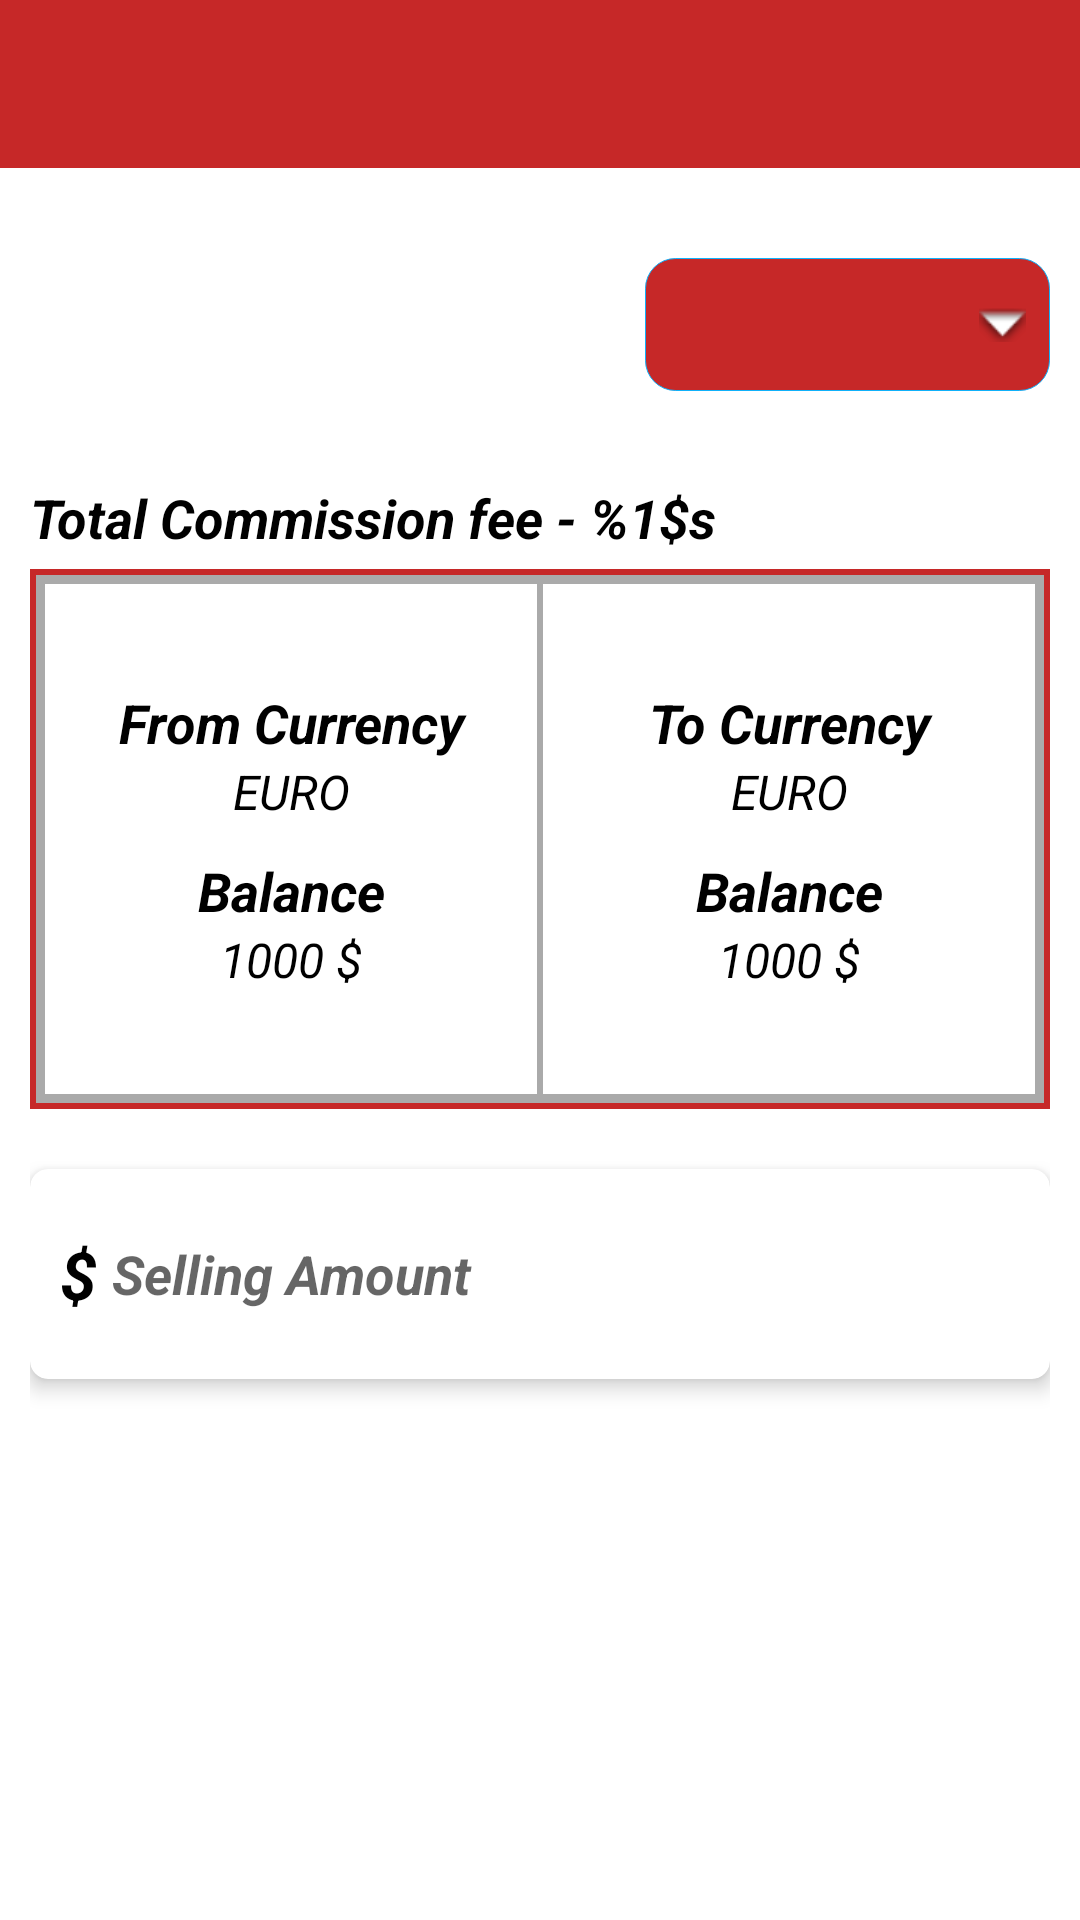

The Android layout XML behind this screen, and the referenced resources:
<!-- AndroidManifest.xml: application theme AppTheme -->
<!-- res/layout/currency_convertor_fragment.xml -->
<?xml version="1.0" encoding="utf-8"?>
<LinearLayout xmlns:android="http://schemas.android.com/apk/res/android"
              xmlns:app="http://schemas.android.com/apk/res-auto"
              android:layout_width="match_parent"
              android:layout_height="match_parent"
              android:background="@android:color/white"
              android:orientation="vertical">

    <include layout="@layout/toolbar"/>


    <ScrollView
        android:layout_width="match_parent"
        android:layout_height="match_parent">

        <RelativeLayout
            android:layout_width="match_parent"
            android:layout_height="wrap_content"
            android:padding="10dp">

            <TextView
                android:id="@+id/from_currency"
                android:layout_width="wrap_content"
                android:layout_height="wrap_content"
                android:layout_alignParentLeft="true"
                android:layout_marginTop="20dp"
                android:layout_toLeftOf="@+id/arrow"
                android:background="@drawable/round_corner"
                android:gravity="center"
                android:padding="10dp"
                android:text="EURO $"
                android:textColor="@android:color/white"
                android:textSize="18sp"
                android:textStyle="bold|italic"/>

            <ImageView
                android:id="@+id/arrow"
                android:layout_width="70dp"
                android:layout_height="wrap_content"
                android:layout_alignBottom="@id/from_currency"
                android:layout_alignTop="@id/from_currency"
                android:layout_centerHorizontal="true"
                android:src="@drawable/direction_arrow"/>

            <Spinner
                android:id="@+id/spinner"
                android:layout_width="wrap_content"
                android:layout_height="wrap_content"
                android:layout_alignBottom="@id/from_currency"
                android:layout_alignParentRight="true"
                android:layout_alignTop="@id/from_currency"
                android:layout_toRightOf="@id/arrow"
                android:background="@drawable/spinner_bg"
                android:padding="10dp"/>


            <TextView
                android:id="@+id/total_commission"
                android:layout_width="match_parent"
                android:layout_height="wrap_content"
                android:layout_below="@id/from_currency"
                android:layout_marginBottom="5dp"
                android:layout_marginTop="30dp"
                android:text="@string/total_commission_fee"
                android:textColor="@android:color/black"
                android:textSize="18sp"
                android:textStyle="bold|italic"/>

            <LinearLayout
                android:id="@+id/table"
                android:layout_width="match_parent"
                android:layout_height="180dp"
                android:layout_below="@id/total_commission"
                android:background="@drawable/red_border"
                android:orientation="horizontal"
                android:padding="5dp"
                android:weightSum="2">


                <LinearLayout
                    android:layout_width="0dp"
                    android:layout_height="match_parent"
                    android:layout_weight="1"
                    android:background="@android:color/white"
                    android:gravity="center"
                    android:orientation="vertical">

                    <TextView
                        android:id="@id/title"
                        android:layout_width="match_parent"
                        android:layout_height="wrap_content"
                        android:gravity="center"
                        android:text="From Currency"
                        android:textColor="@android:color/black"
                        android:textSize="18sp"
                        android:textStyle="bold|italic"/>

                    <TextView
                        android:id="@+id/currency"
                        android:layout_width="match_parent"
                        android:layout_height="wrap_content"
                        android:gravity="center"
                        android:text="EURO"
                        android:textColor="@android:color/black"
                        android:textSize="16sp"
                        android:textStyle="italic"/>

                    <TextView
                        android:layout_width="match_parent"
                        android:layout_height="wrap_content"
                        android:layout_marginTop="10dp"
                        android:gravity="center"
                        android:text="Balance"
                        android:textColor="@android:color/black"
                        android:textSize="18sp"
                        android:textStyle="italic|bold"/>

                    <TextView
                        android:id="@+id/current_bal"
                        android:layout_width="match_parent"
                        android:layout_height="wrap_content"
                        android:gravity="center"
                        android:text="1000 $"
                        android:textColor="@android:color/black"
                        android:textSize="16sp"
                        android:textStyle="italic"/>


                </LinearLayout>

                <LinearLayout
                    android:layout_width="0dp"
                    android:layout_height="match_parent"
                    android:layout_marginLeft="2dp"
                    android:layout_weight="1"
                    android:background="@android:color/white"
                    android:gravity="center"
                    android:orientation="vertical">

                    <TextView
                        android:id="@id/title"
                        android:layout_width="match_parent"
                        android:layout_height="wrap_content"
                        android:gravity="center"
                        android:text="To Currency"
                        android:textColor="@android:color/black"
                        android:textSize="18sp"
                        android:textStyle="bold|italic"/>

                    <TextView
                        android:id="@+id/to_currency"
                        android:layout_width="match_parent"
                        android:layout_height="wrap_content"
                        android:gravity="center"
                        android:text="EURO"
                        android:textColor="@android:color/black"
                        android:textSize="16sp"
                        android:textStyle="italic"/>

                    <TextView
                        android:layout_width="match_parent"
                        android:layout_height="wrap_content"
                        android:layout_marginTop="10dp"
                        android:gravity="center"
                        android:text="Balance"
                        android:textColor="@android:color/black"
                        android:textSize="18sp"
                        android:textStyle="italic|bold"/>

                    <TextView
                        android:id="@+id/to_balance"
                        android:layout_width="match_parent"
                        android:layout_height="wrap_content"
                        android:gravity="center"
                        android:text="1000 $"
                        android:textColor="@android:color/black"
                        android:textSize="16sp"
                        android:textStyle="italic"/>


                </LinearLayout>
            </LinearLayout>

            <android.support.v7.widget.CardView
                android:id="@+id/card_view"
                android:layout_width="match_parent"
                android:layout_height="70dp"
                android:layout_below="@id/table"
                android:layout_marginTop="20dp"
                android:padding="10dp"
                app:cardCornerRadius="6dp"
                app:cardElevation="4dp">

                <RelativeLayout
                    android:layout_width="match_parent"
                    android:layout_height="wrap_content"
                    android:orientation="horizontal"
                    android:padding="10dp">

                    <TextView
                        android:id="@+id/symbol"
                        android:layout_width="wrap_content"
                        android:layout_height="match_parent"
                        android:gravity="center"
                        android:text="$"
                        android:textColor="@android:color/black"
                        android:textSize="22sp"
                        android:textStyle="bold|italic"/>

                    <EditText
                        android:id="@+id/selling_amount"
                        android:layout_width="match_parent"
                        android:layout_height="match_parent"
                        android:layout_marginLeft="5dp"
                        android:layout_toRightOf="@id/symbol"
                        android:background="@null"
                        android:hint="Selling Amount"
                        android:inputType="number"
                        android:text=""
                        android:textColor="@android:color/black"
                        android:textSize="18sp"
                        android:textStyle="bold|italic"/>


                </RelativeLayout>

            </android.support.v7.widget.CardView>

            <Button
                android:id="@+id/sell"
                android:layout_width="match_parent"
                android:layout_height="wrap_content"
                android:layout_below="@id/card_view"
                android:layout_marginTop="20dp"
                android:background="@drawable/round_corner"
                android:text="@string/sell"
                android:textColor="@android:color/white"
                android:textSize="18sp"
                android:textStyle="bold|italic"/>
        </RelativeLayout>
    </ScrollView>


</LinearLayout>
<!-- res/layout/toolbar.xml (included above) -->
<?xml version="1.0" encoding="utf-8"?>
<android.support.v7.widget.Toolbar
	android:id="@+id/toolbar"
	xmlns:android="http://schemas.android.com/apk/res/android"
	xmlns:app="http://schemas.android.com/apk/res-auto"
	android:layout_width="match_parent"
	android:layout_height="?attr/actionBarSize"
	android:background="@color/colorAccent"
	app:layout_scrollFlags="scroll|enterAlways">

	<FrameLayout
		android:layout_width="match_parent"
		android:layout_height="wrap_content">

		<TextView
			android:id="@+id/toolbar_title"
			android:layout_width="match_parent"
			android:layout_height="wrap_content"
			android:layout_gravity="center"
			android:text=""
			android:textSize="20sp"
			android:textStyle="bold|italic"
			android:textColor="@android:color/white"
			android:gravity="center"/>

	</FrameLayout>
</android.support.v7.widget.Toolbar>
<!-- resources referenced by this layout -->
<resources>
  <color name="colorAccent">#c62828</color>
  <!-- drawable red_border (drawable) -->
  <?xml version="1.0" encoding="UTF-8"?>
  <shape xmlns:android="http://schemas.android.com/apk/res/android"
      android:shape="rectangle">
      <solid android:color="@android:color/darker_gray"/>
      <stroke android:width="2dip" android:color="@color/colorAccent" />
  </shape>
  <!-- drawable spinner_bg (drawable) -->
  <?xml version="1.0" encoding="utf-8"?>
  <selector xmlns:android="http://schemas.android.com/apk/res/android">
  
      <item>
  
          <layer-list>
  
              <item>
                  <shape>
                      <gradient android:angle="90" android:endColor="#ffffff" android:startColor="#ffffff" android:type="linear" />
  
                      <stroke android:width="0.33dp" android:color="#0fb1fa" />
  
                      <corners android:radius="10dp" />
  
                      <solid android:color="@color/colorAccent"/>
                      <padding android:bottom="3dp" android:left="3dp" android:right="3dp" android:top="3dp" />
                  </shape>
              </item>
  
              <item android:right="5dp">
  
                  <bitmap android:gravity="center_vertical|right" android:src="@android:drawable/arrow_down_float" />
  
              </item>
  
          </layer-list>
  
      </item>
  
  </selector>
  <string name="sell">Sell</string>
  <string name="total_commission_fee">Total Commission fee - %1$s</string>
  <style name="AppTheme" parent="Theme.AppCompat.Light.NoActionBar">
          
          <item name="colorPrimary">@color/colorPrimary</item>
          <item name="colorPrimaryDark">@color/colorPrimaryDark</item>
          <item name="colorAccent">@color/colorAccent</item>
      </style>
  <color name="colorPrimary">#3F51B5</color>
  <color name="colorPrimaryDark">#e45353</color>
</resources>
